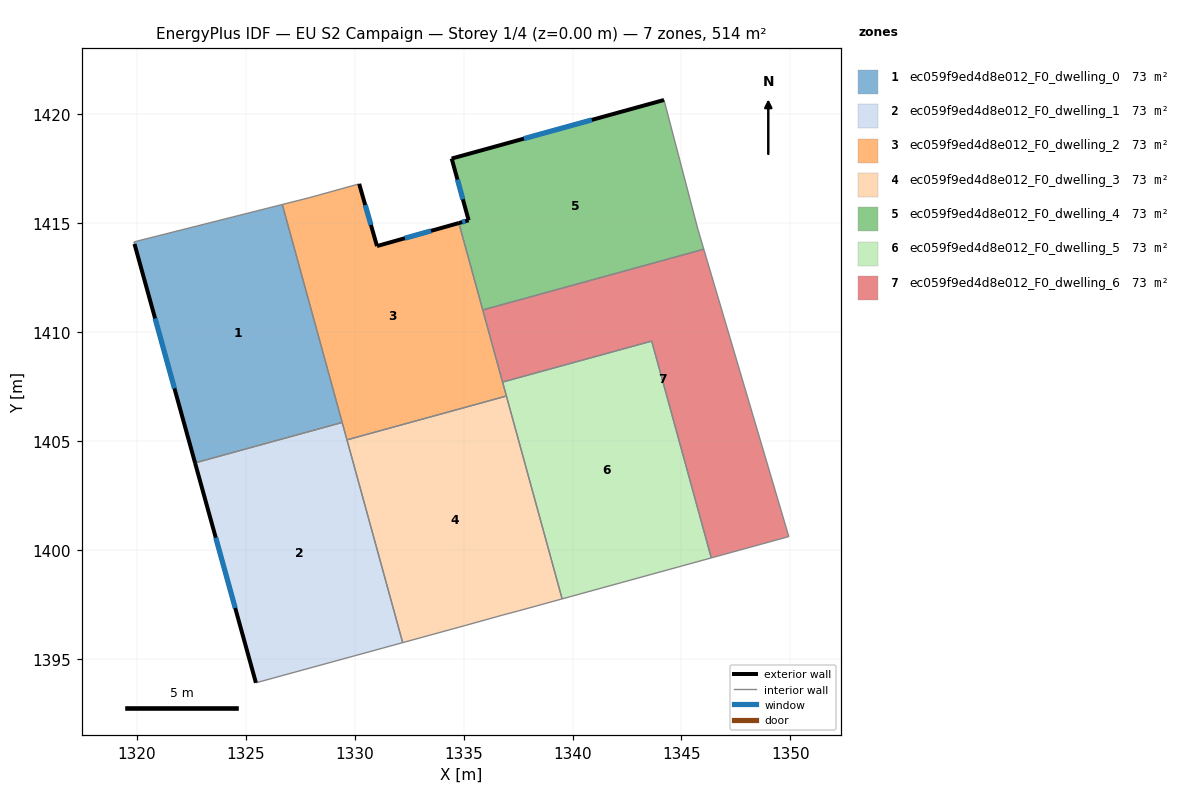
=== STOREY PLAN SPEC (per zone: floor XY polygon, exterior-wall plan segments, windows/doors) ===
zone 1: ec059f9ed4d8e012_F0_dwelling_0  (73.4 m²)
  floor: (1326.67, 1415.86) (1329.42, 1405.85) (1322.66, 1404.00) (1319.88, 1414.05) (1319.85, 1414.15)
  exterior wall: (1319.88, 1414.05) – (1322.66, 1404.00)  [10.4 m]
    window: (1320.83, 1410.63) – (1321.71, 1407.42)  [3.2 m²]
  interior walls: 4
zone 2: ec059f9ed4d8e012_F0_dwelling_1  (73.4 m²)
  floor: (1329.42, 1405.85) (1332.20, 1395.74) (1325.46, 1393.90) (1322.66, 1404.00)
  exterior wall: (1322.66, 1404.00) – (1325.46, 1393.90)  [10.5 m]
    window: (1323.61, 1400.56) – (1324.51, 1397.33)  [3.2 m²]
  interior walls: 4
zone 3: ec059f9ed4d8e012_F0_dwelling_2  (73.4 m²)
  floor: (1334.78, 1415.01) (1336.96, 1407.07) (1329.64, 1405.05) (1326.67, 1415.86) (1327.89, 1416.17) (1330.07, 1416.78) (1330.20, 1416.81) (1331.02, 1413.96)
  exterior wall: (1331.02, 1413.96) – (1330.20, 1416.81)  [3.0 m]
    window: (1330.74, 1414.93) – (1330.48, 1415.84)  [0.9 m²]
  exterior wall: (1334.78, 1415.01) – (1331.02, 1413.96)  [3.9 m]
    window: (1333.50, 1414.65) – (1332.30, 1414.32)  [1.2 m²]
  interior walls: 9
zone 4: ec059f9ed4d8e012_F0_dwelling_3  (73.4 m²)
  floor: (1336.96, 1407.07) (1339.52, 1397.75) (1337.52, 1397.20) (1336.79, 1397.01) (1335.07, 1396.53) (1332.20, 1395.74) (1329.64, 1405.05)
  interior walls: 7
zone 5: ec059f9ed4d8e012_F0_dwelling_4  (73.4 m²)
  floor: (1344.20, 1420.67) (1345.75, 1414.75) (1346.03, 1413.81) (1335.87, 1411.02) (1334.78, 1415.01) (1335.23, 1415.14) (1334.45, 1417.97)
  exterior wall: (1335.23, 1415.14) – (1334.78, 1415.01)  [0.5 m]
    window: (1335.07, 1415.10) – (1334.93, 1415.06)  [0.1 m²]
  exterior wall: (1334.45, 1417.97) – (1335.23, 1415.14)  [2.9 m]
    window: (1334.71, 1417.01) – (1334.96, 1416.10)  [0.9 m²]
  exterior wall: (1344.20, 1420.67) – (1334.45, 1417.97)  [10.1 m]
    window: (1340.88, 1419.75) – (1337.77, 1418.89)  [3.1 m²]
  interior walls: 4
zone 6: ec059f9ed4d8e012_F0_dwelling_5  (73.4 m²)
  floor: (1343.63, 1409.59) (1346.37, 1399.63) (1339.52, 1397.75) (1336.78, 1407.71)
  interior walls: 5
zone 7: ec059f9ed4d8e012_F0_dwelling_6  (73.4 m²)
  floor: (1346.03, 1413.81) (1349.93, 1400.61) (1346.37, 1399.63) (1343.63, 1409.59) (1336.78, 1407.71) (1335.87, 1411.02)
  interior walls: 6

=== DERIVED (storey summary) ===
Building: EU S2 Campaign
Storey: 1 of 4  (floor level z = 0.00 m)
Storey gross floor area: 513.5 m²
Zones on this storey: 7
  - ec059f9ed4d8e012_F0_dwelling_0: floor 73.4 m²; exterior wall 10.4 m (31.3 m²); 1 window(s) 3.2 m²; WWR 10.2%
  - ec059f9ed4d8e012_F0_dwelling_1: floor 73.4 m²; exterior wall 10.5 m (31.4 m²); 1 window(s) 3.2 m²; WWR 10.2%
  - ec059f9ed4d8e012_F0_dwelling_2: floor 73.4 m²; exterior wall 6.9 m (20.6 m²); 2 window(s) 2.1 m²; WWR 10.2%
  - ec059f9ed4d8e012_F0_dwelling_3: floor 73.4 m²
  - ec059f9ed4d8e012_F0_dwelling_4: floor 73.4 m²; exterior wall 13.5 m (40.6 m²); 3 window(s) 4.1 m²; WWR 10.2%
  - ec059f9ed4d8e012_F0_dwelling_5: floor 73.4 m²
  - ec059f9ed4d8e012_F0_dwelling_6: floor 73.4 m²
Zone adjacency (shared interzone walls):
  - ec059f9ed4d8e012_F0_dwelling_0 ↔ ec059f9ed4d8e012_F0_dwelling_1
  - ec059f9ed4d8e012_F0_dwelling_0 ↔ ec059f9ed4d8e012_F0_dwelling_2
  - ec059f9ed4d8e012_F0_dwelling_1 ↔ ec059f9ed4d8e012_F0_dwelling_2
  - ec059f9ed4d8e012_F0_dwelling_1 ↔ ec059f9ed4d8e012_F0_dwelling_3
  - ec059f9ed4d8e012_F0_dwelling_2 ↔ ec059f9ed4d8e012_F0_dwelling_3
  - ec059f9ed4d8e012_F0_dwelling_2 ↔ ec059f9ed4d8e012_F0_dwelling_4
  - ec059f9ed4d8e012_F0_dwelling_2 ↔ ec059f9ed4d8e012_F0_dwelling_5
  - ec059f9ed4d8e012_F0_dwelling_2 ↔ ec059f9ed4d8e012_F0_dwelling_6
  - ec059f9ed4d8e012_F0_dwelling_3 ↔ ec059f9ed4d8e012_F0_dwelling_5
  - ec059f9ed4d8e012_F0_dwelling_4 ↔ ec059f9ed4d8e012_F0_dwelling_6
  - ec059f9ed4d8e012_F0_dwelling_5 ↔ ec059f9ed4d8e012_F0_dwelling_6